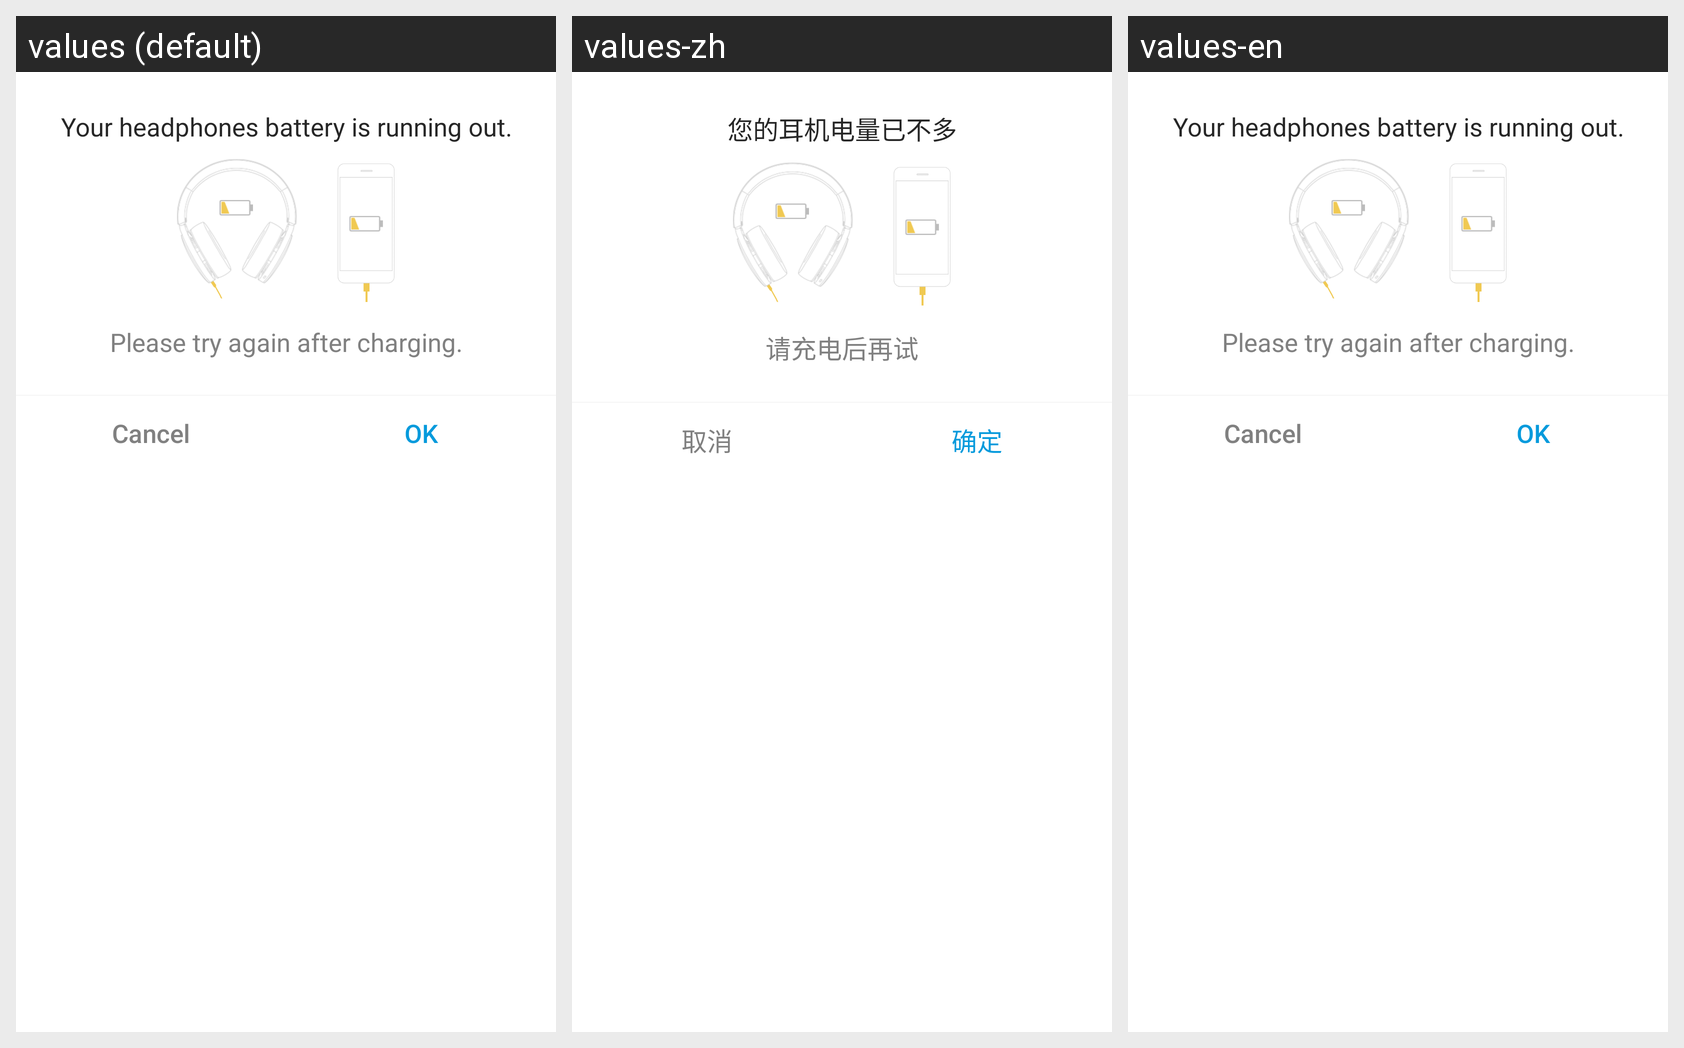

Locale-by-locale string values for the Android screen shown in this grid:
Android screen res/layout/update_dialog_view.xml rendered under 3 locales, left to right: values (default), values-zh, values-en. Device: Nexus 5 (rendered at 1080×1920; each locale shown at half size, 540×960, under a caption strip naming it); theme AppTheme.NoActionBar.
Strings drawn on this screen, with the default value and each locale's value (text and hints the layout hard-codes, and strings that could not be matched under every locale, appear in the picture but are not listed):

heatset_ele_low
  values: Your headphones battery is running out.
  values-zh: 您的耳机电量已不多
  values-en: Your headphones battery is running out.

try_again_after_charging
  values: Please try again after charging.
  values-zh: 请充电后再试
  values-en: Please try again after charging.

cancel
  values: Cancel
  values-zh: 取消
  values-en: Cancel

ok
  values: OK
  values-zh: 确定
  values-en: OK
